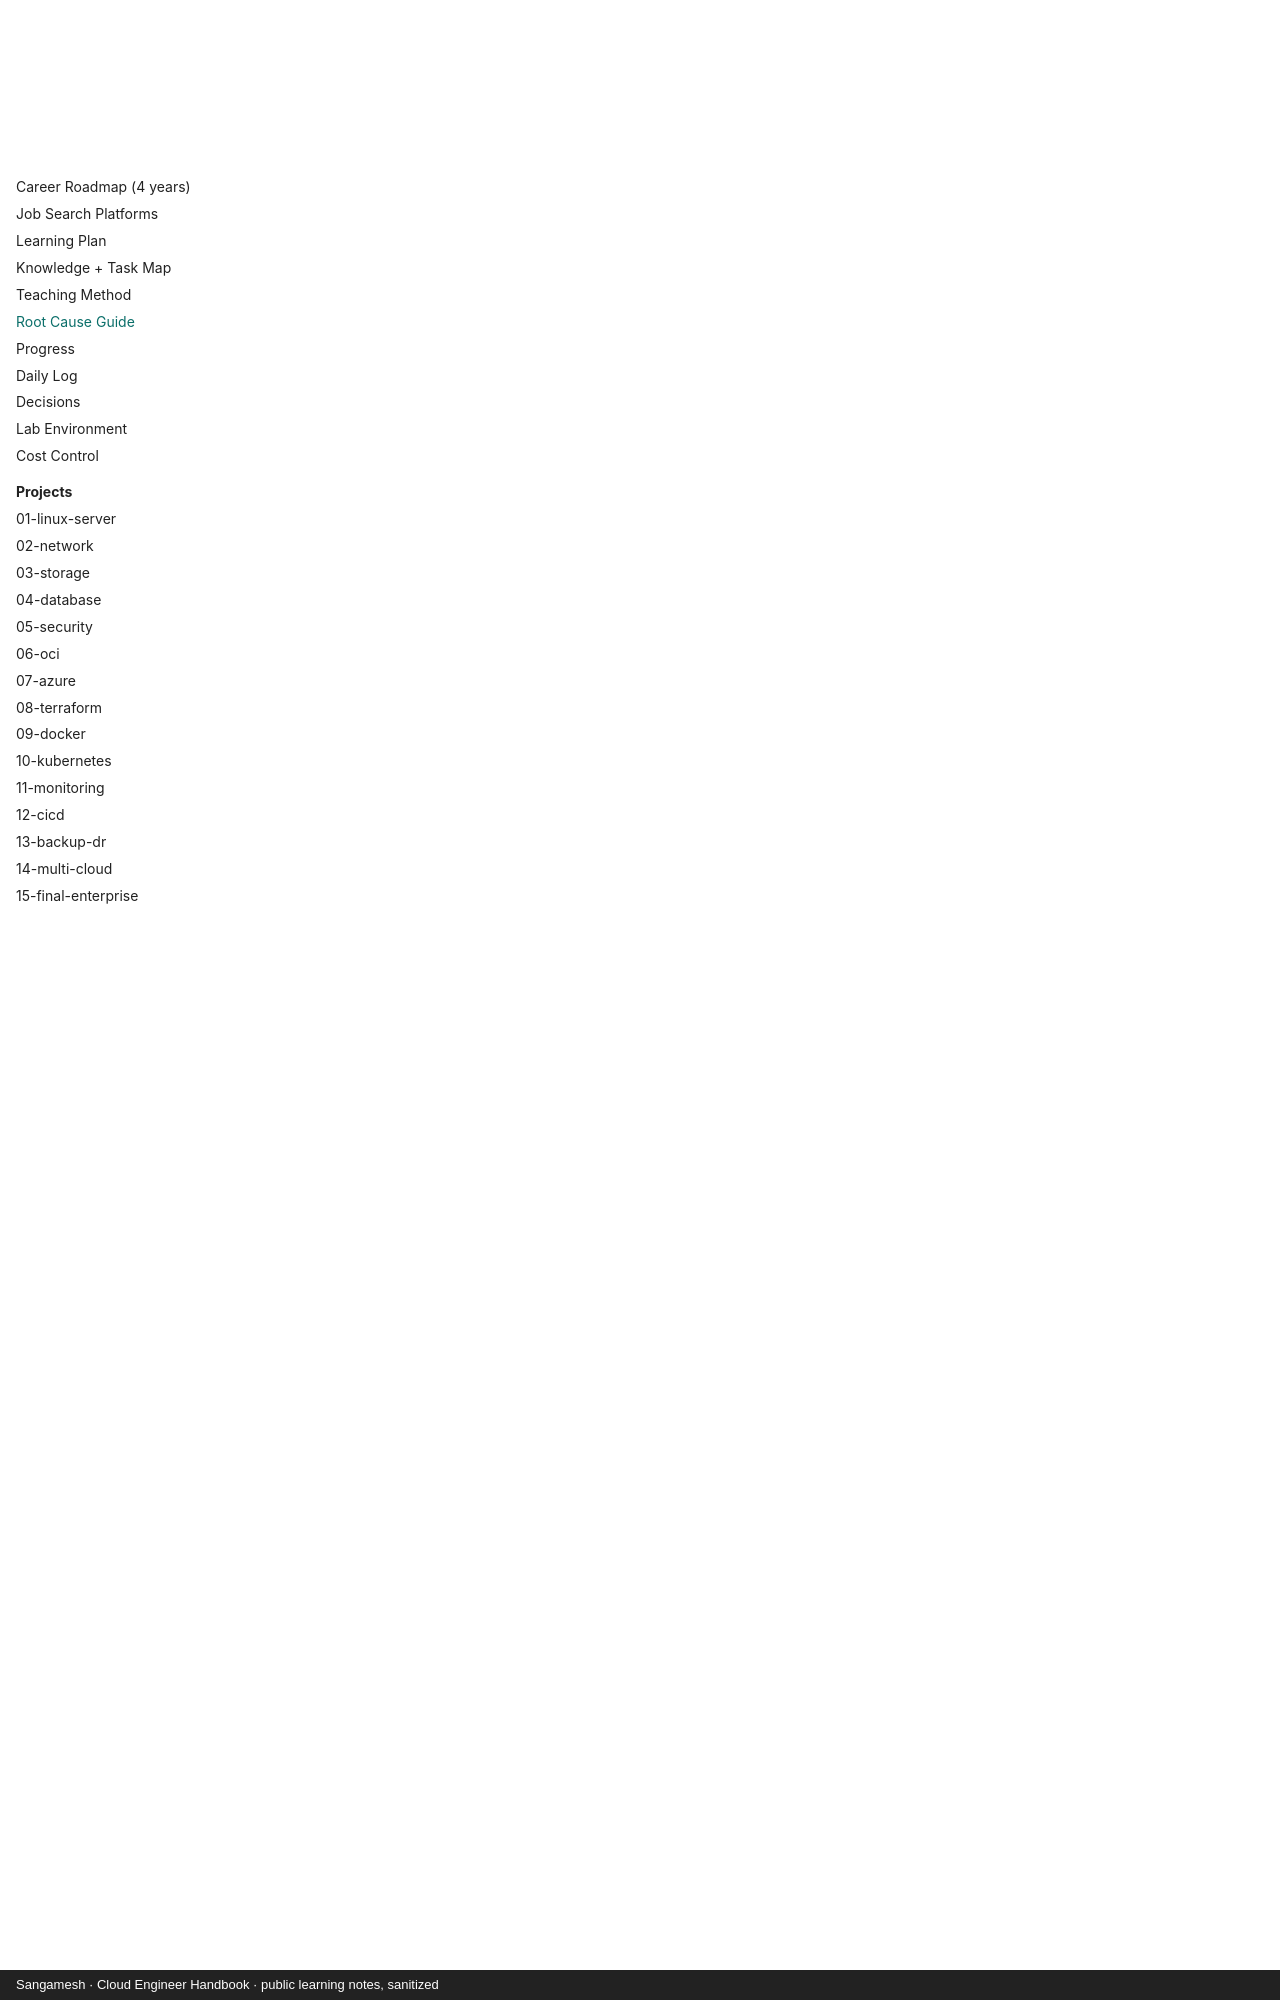

repository: sangameswaranm/Cloud-Engineer-Handbook · page: ROOT-CAUSE-GUIDE/index.html · generator: mkdocs · copyright: Sangamesh · Cloud Engineer Handbook · public learning notes, sanitized

# How to Write a Root Cause (Senior Level)

A senior engineer is judged less by how fast they type commands and more by how clearly they explain **what happened, why, and how it will not happen again**. This page is the standard used for every incident in this handbook.

---

## 1. The shape of every good answer

```text
FACTS → EVIDENCE → ROOT CAUSE → FIX → VERIFY → PREVENT
```

Use this shape in tickets, incident reports, handovers **and interviews**.

---

## 2. The one-line root cause formula

> **"<What failed> because <the real cause>, which <how it led to the symptom>."**

| Weak (junior) | Strong (senior) |
|---|---|
| "Config was wrong." | "The live `web.conf` was overwritten by an empty template because it was copied in the wrong direction without `-i`, so the app could not read its port." |
| "Kernel issue." | "The backup agent failed because patching changed GRUB's default kernel to 5.14, which the agent does not support, and the reboot was done without a pre-check." |
| "Folder missing." | "The app could not create its log because the deployment never created `app/logs`, and `touch` cannot create parent directories." |
| "Permission problem." | "`cat` was refused because `/etc/shadow` is readable only by root (`----------`); the program was working correctly." |

**Rules**

- Name the **mechanism**, not a category ("permission problem" is a category; "the directory lacks `x` for the group" is a mechanism).
- Every statement must be backed by **evidence you can show** (a command and its output, a log line, a timestamp).
- **Blameless:** describe what the process allowed, not who is "bad". "The runbook had no pre-reboot kernel check" beats "Ahmed forgot".

---

## 3. Find the real cause: the 5 Whys

Keep asking "why?" until you reach something you can **fix in the process**, not just in the server.

**Example (INC-005, agent down after reboot)**

1. Why did backups stop? → The backup agent stopped.
2. Why did it stop? → Its log says: unsupported kernel.
3. Why was the kernel unsupported? → The server booted 5.14 instead of 6.12.
4. Why did it boot 5.14? → Patching changed GRUB's default kernel.
5. Why wasn't that caught? → **The reboot runbook had no step comparing running vs next-boot kernel.** ← root cause you can fix for good

The fix on the server is `grubby --set-default`. The **prevention** is adding the check to the runbook.

---
